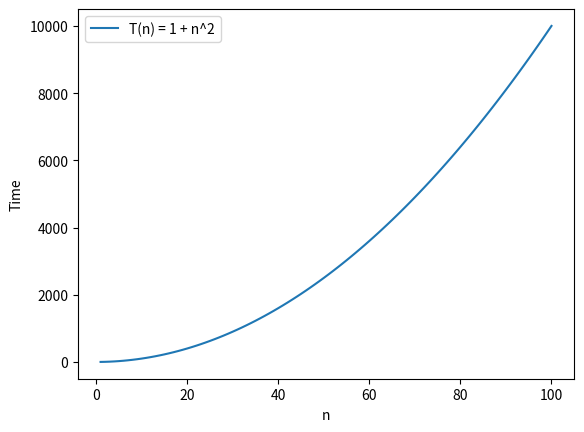

Python code for this plot:
# -*- coding: utf-8 -*-
"""time vs n .ipynb

Automatically generated by Colaboratory.

Original file is located at
    https://colab.research.google.com/<link-removed>
"""

import numpy as np
import matplotlib.pyplot as plt

n_values = np.arange(1, 101)  # Replace 101 with your desired maximum 'n'
runtimes = 1 + n_values**2   # The polynomial curve T(n) = 1 + n^2

plt.plot(n_values, runtimes, label="T(n) = 1 + n^2")
plt.xlabel("n")
plt.ylabel("Time")
plt.legend()
plt.show()